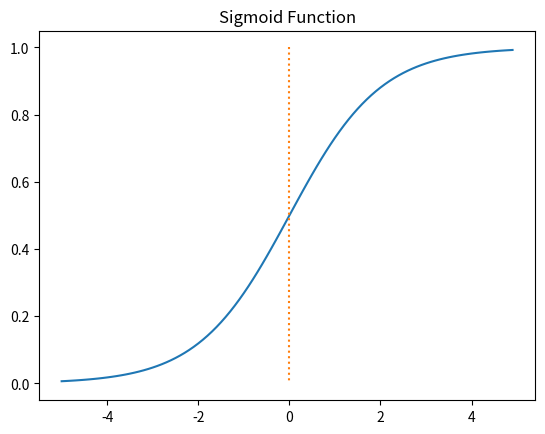

Generate this figure with matplotlib:
import numpy as np
import matplotlib.pyplot as plt

# 시그모이드 함수 
def sigmoid(x):
    return 1/(1+np.exp(-x))

x = np.arange(-5.0, 5.0, 0.1)
y = sigmoid(x)

plt.plot(x, y)
plt.plot([0,0],[1.0,0.0], ':') 
plt.title('Sigmoid Function')
plt.show()


#양 끝 부분의 gradient 소실 문제(vanishing gradient problem)
